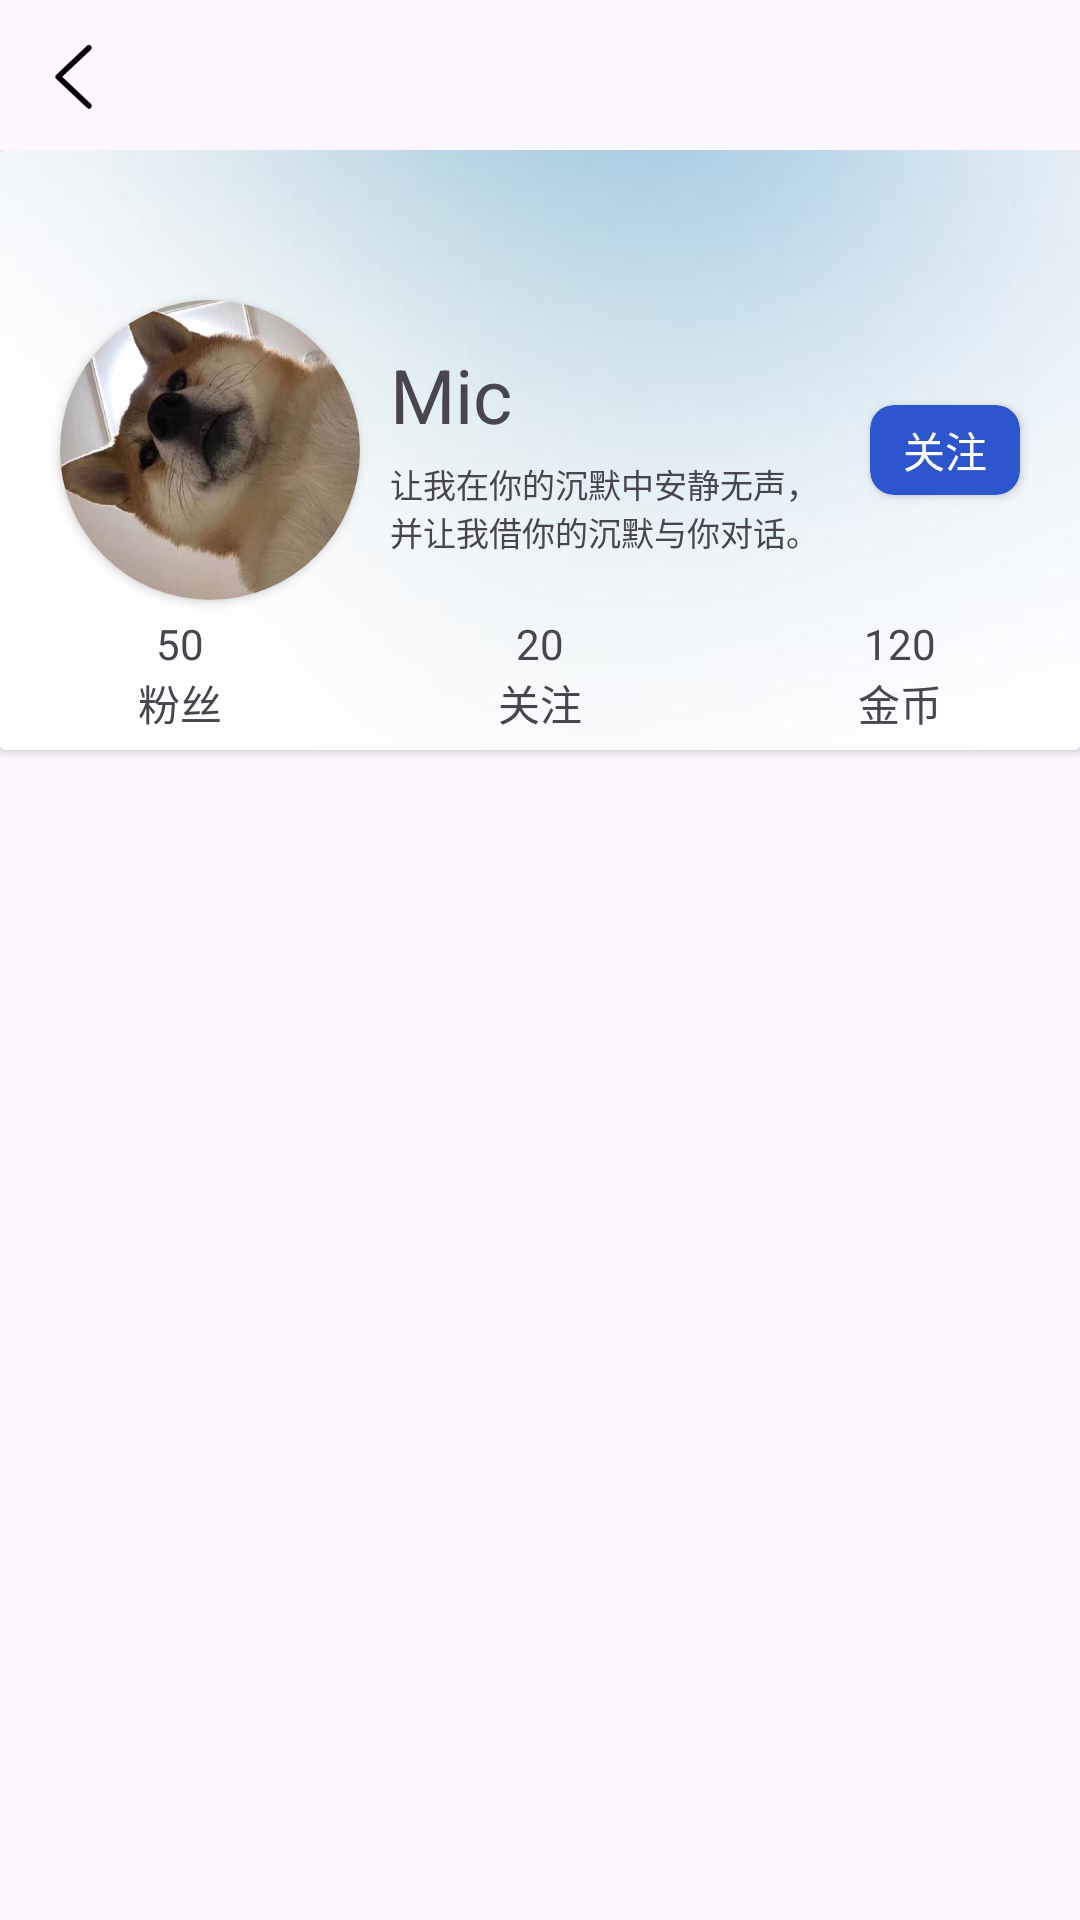

Layout XML and referenced resources for this Android screen:
<!-- AndroidManifest.xml: application theme Theme.Yanyuan -->
<!-- res/layout/activity_user2.xml -->
<?xml version="1.0" encoding="utf-8"?>
<androidx.constraintlayout.widget.ConstraintLayout xmlns:android="http://schemas.android.com/apk/res/android"
    xmlns:app="http://schemas.android.com/apk/res-auto"
    xmlns:tools="http://schemas.android.com/tools"
    android:layout_width="match_parent"
    android:layout_height="match_parent"
    tools:context=".User2">
    <LinearLayout
        android:id="@+id/top"
        android:layout_width="match_parent"
        android:layout_height="wrap_content"
        android:orientation="horizontal"
        app:layout_constraintTop_toTopOf="parent">

        <ImageView
            android:id="@+id/back"
            android:layout_width="30dp"
            android:layout_height="30dp"
            android:layout_gravity="left|center_vertical"
            android:src="@drawable/back"
            android:layout_margin="10dp"/>
    </LinearLayout>

    <ScrollView
        android:layout_width="match_parent"
        android:layout_height="wrap_content"
        android:scrollbars="none"
        app:layout_constraintTop_toBottomOf="@+id/top">

        
        <LinearLayout
            android:layout_width="match_parent"
            android:layout_height="wrap_content"
            android:orientation="vertical">

            <androidx.cardview.widget.CardView
                android:layout_width="match_parent"
                android:layout_height="200dp">
                <ImageView
                    android:layout_width="match_parent"
                    android:layout_height="match_parent"
                    android:src="@drawable/bg"
                    android:scaleType="fitXY"/>
                <LinearLayout
                    android:layout_width="wrap_content"
                    android:layout_height="match_parent">
                    <androidx.cardview.widget.CardView
                        android:layout_width="100dp"
                        android:layout_height="100dp"
                        app:cardCornerRadius="50dp"
                        android:layout_gravity="center_vertical"
                        android:layout_marginStart="20dp">
                        <ImageView
                            android:id="@+id/user_img"
                            android:layout_width="match_parent"
                            android:layout_height="match_parent"
                            android:src="@drawable/user"
                            android:scaleType="fitCenter"/>
                    </androidx.cardview.widget.CardView>
                    <LinearLayout
                        android:layout_width="wrap_content"
                        android:layout_height="match_parent"
                        android:orientation="vertical"
                        android:gravity="left|center_vertical"
                        android:layout_marginStart="10dp">
                        <TextView
                            android:id="@+id/user_name"
                            android:layout_width="wrap_content"
                            android:layout_height="wrap_content"
                            android:text="Mic"
                            android:textSize="25dp" />
                        <TextView
                            android:id="@+id/user_qm"
                            android:layout_width="wrap_content"
                            android:maxWidth="150dp"
                            android:maxHeight="50dp"
                            android:textSize="11dp"
                            android:layout_height="wrap_content"
                            android:layout_marginTop="5dp"
                            android:text="让我在你的沉默中安静无声，并让我借你的沉默与你对话。"/>

                    </LinearLayout>
                </LinearLayout>

                <androidx.cardview.widget.CardView
                    android:layout_width="50dp"
                    android:layout_height="30dp"
                    android:layout_gravity="center_vertical|right"
                    android:layout_marginEnd="20dp"
                    app:cardBackgroundColor="#2d55cd"
                    app:cardCornerRadius="8dp">
                    <TextView
                        android:id="@+id/guanzhu"
                        android:layout_width="wrap_content"
                        android:layout_height="wrap_content"
                        android:text="关注"
                        android:textColor="@color/white"
                        android:layout_gravity="center"/>

                </androidx.cardview.widget.CardView>

                <LinearLayout
                    android:layout_width="match_parent"
                    android:layout_height="50dp"
                    android:layout_gravity="bottom">

                    <LinearLayout
                        android:id="@+id/fensi"
                        android:layout_width="0dp"
                        android:layout_height="match_parent"
                        android:layout_weight="1"
                        android:orientation="vertical"
                        android:gravity="center">

                        <TextView
                            android:id="@+id/count_fensi"
                            android:layout_width="wrap_content"
                            android:layout_height="wrap_content"
                            android:text="50"/>
                        <TextView
                            android:layout_width="wrap_content"
                            android:layout_height="wrap_content"
                            android:text="粉丝"/>
                    </LinearLayout>

                    <LinearLayout
                        android:id="@+id/guanzhu2"
                        android:layout_width="0dp"
                        android:layout_height="match_parent"
                        android:layout_weight="1"
                        android:orientation="vertical"
                        android:gravity="center">

                        <TextView
                            android:id="@+id/count_guanzhu"
                            android:layout_width="wrap_content"
                            android:layout_height="wrap_content"
                            android:text="20"/>
                        <TextView
                            android:layout_width="wrap_content"
                            android:layout_height="wrap_content"
                            android:text="关注"/>
                    </LinearLayout>

                    <LinearLayout
                        android:id="@+id/jinbi"
                        android:layout_width="0dp"
                        android:layout_height="match_parent"
                        android:layout_weight="1"
                        android:orientation="vertical"
                        android:gravity="center">

                        <TextView
                            android:id="@+id/count_jinbi"
                            android:layout_width="wrap_content"
                            android:layout_height="wrap_content"
                            android:text="120"/>
                        <TextView
                            android:layout_width="wrap_content"
                            android:layout_height="wrap_content"
                            android:text="金币"/>
                    </LinearLayout>
                </LinearLayout>
            </androidx.cardview.widget.CardView>

            <LinearLayout
                android:id="@+id/fragment"
                android:layout_width="match_parent"
                android:layout_height="wrap_content"
                android:orientation="vertical"
                android:layout_marginBottom="50dp"/>
        </LinearLayout>
    </ScrollView>

</androidx.constraintlayout.widget.ConstraintLayout>
<!-- resources referenced by this layout -->
<resources>
  <!-- drawable back: png bitmap (drawable, 1961 bytes) -->
  <!-- drawable bg: jpg bitmap (drawable, 6030 bytes) -->
  <!-- drawable user: png bitmap (drawable, 48761 bytes) -->
  <style name="Theme.Yanyuan" parent="Base.Theme.Yanyuan" />
  <style name="Base.Theme.Yanyuan" parent="Theme.Material3.DayNight.NoActionBar">
          
          
      </style>
  <!-- not gathered from this repository: default colours our renderer supplied (Android Studio template values) -->
  <color name="white">#FFFFFFFF</color>
</resources>
